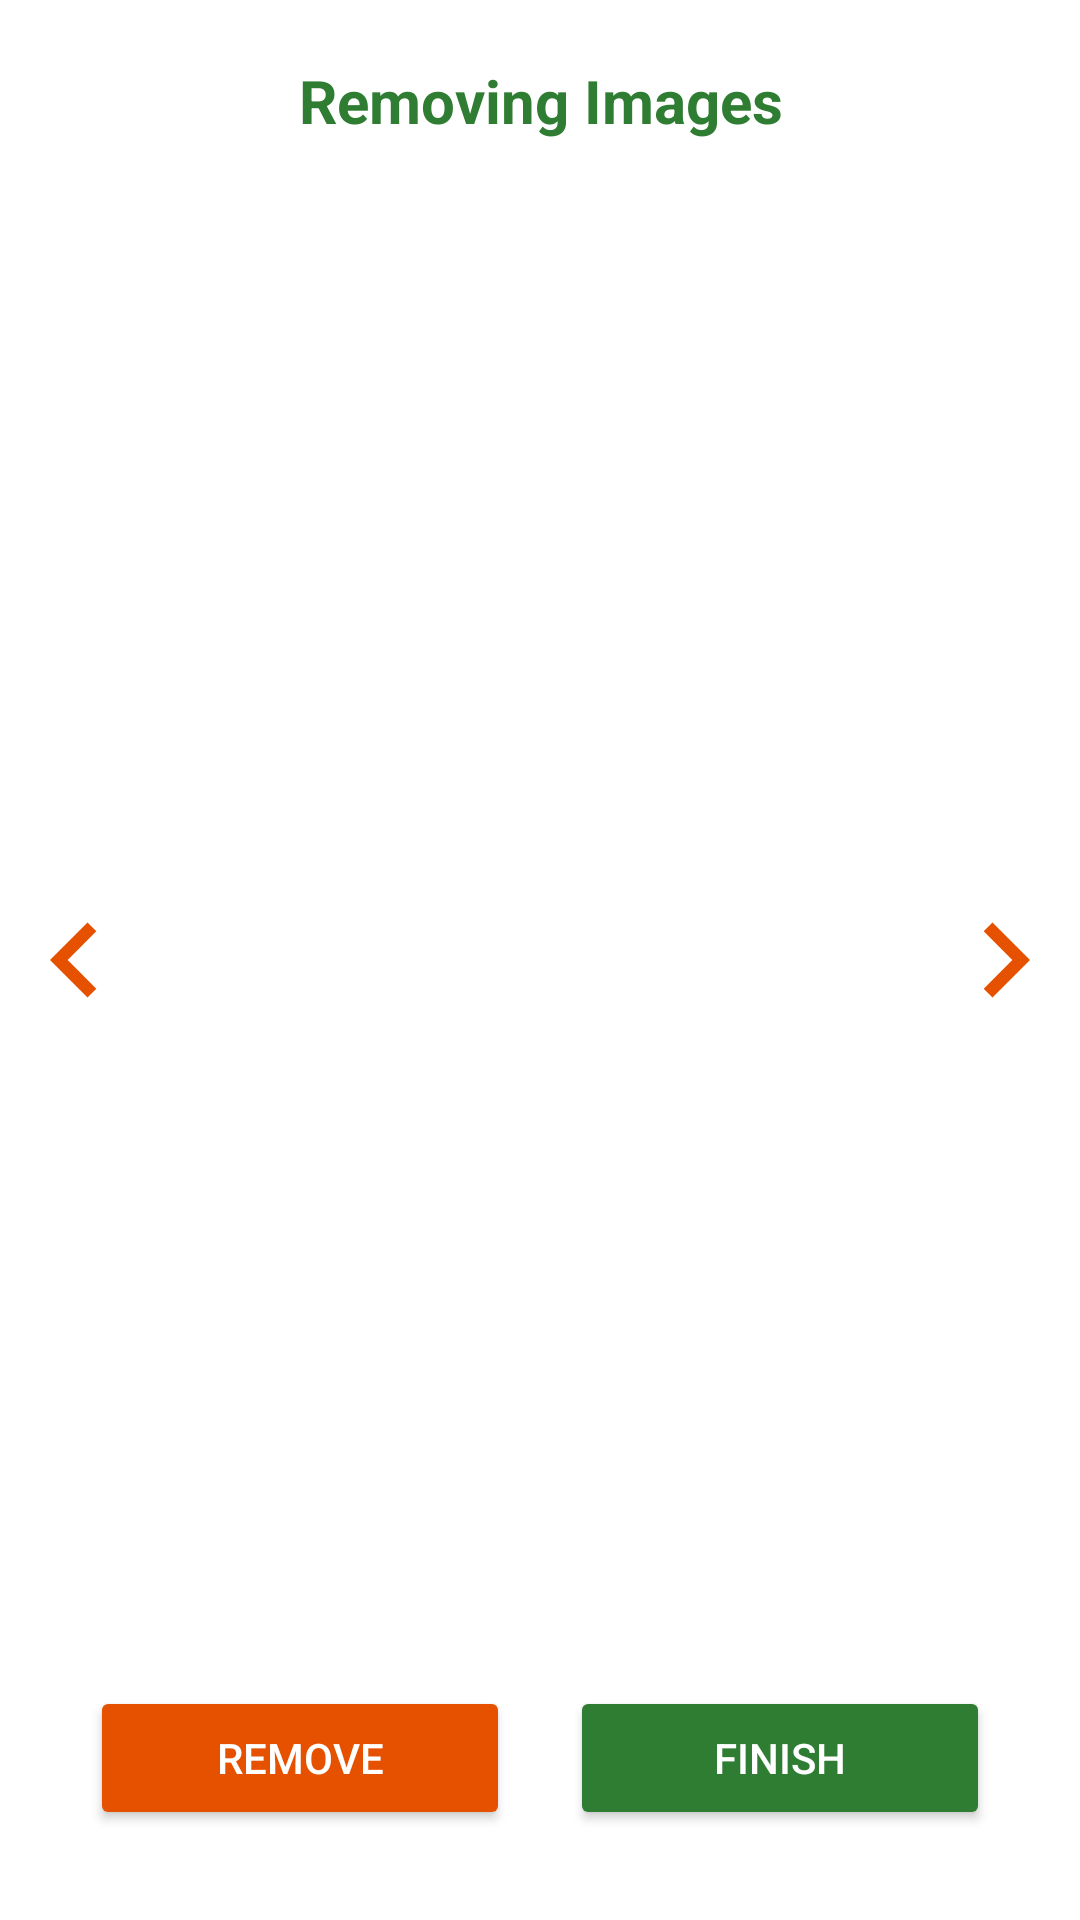

Reconstruct the res/layout file that produces this screen, plus the resources it refers to.
<!-- AndroidManifest.xml: application theme Theme.Smartricecare -->
<!-- res/layout/activity_delete_image.xml -->
<?xml version="1.0" encoding="utf-8"?>
<RelativeLayout xmlns:android="http://schemas.android.com/apk/res/android"
    xmlns:app="http://schemas.android.com/apk/res-auto"
    xmlns:tools="http://schemas.android.com/tools"
    android:layout_width="match_parent"
    android:layout_height="match_parent"
    tools:context=".DeleteImageActivity"
    android:orientation="vertical">


    <TextView
        android:id="@+id/tvTitle"
        android:layout_width="match_parent"
        android:layout_height="wrap_content"
        android:text="Removing Images"
        android:gravity="center"
        android:textColor="@color/green_800"
        android:padding="20dp"
        android:textSize="20sp"
        android:textStyle="bold"/>

    <TextView
        android:id="@+id/tvImageCount"
        android:layout_width="match_parent"
        android:layout_height="wrap_content"
        android:paddingTop="80dp"
        android:textSize="18sp"
        android:gravity="center"/>

    <ImageView
        android:id="@+id/ivImage"
        android:layout_width="match_parent"
        android:layout_height="match_parent"
        android:padding="0dp"/>

    <ImageView
        android:id="@+id/ivBack"
        android:layout_width="50dp"
        android:layout_height="50dp"
        android:background="@drawable/ic_baseline_navigate_before_24"
        android:layout_centerVertical="true"
        android:clickable="true"
        android:foreground="?android:attr/selectableItemBackground"/>

    <ImageView
        android:id="@+id/ivNext"
        android:layout_width="50dp"
        android:layout_height="50dp"
        android:background="@drawable/ic_baseline_navigate_next_24"
        android:layout_alignParentRight="true"
        android:layout_centerVertical="true"
        android:clickable="true"
        android:foreground="?android:attr/selectableItemBackground"/>

    <LinearLayout
        android:layout_width="match_parent"
        android:layout_height="wrap_content"
        android:layout_alignParentBottom="true"
        android:layout_centerHorizontal="true"
        android:orientation="horizontal"
        android:layout_margin="30dp">

        <Button
            android:id="@+id/btDelete"
            android:layout_width="wrap_content"
            android:layout_height="wrap_content"
            android:backgroundTint="@color/orange_900"
            android:textColor="@color/white"
            android:text="Remove"
            android:layout_weight="1"
            android:layout_marginRight="10dp"/>

        <Button
            android:id="@+id/btFinish"
            android:layout_width="wrap_content"
            android:layout_height="wrap_content"
            android:backgroundTint="@color/green_800"
            android:textColor="@color/white"
            android:text="Finish"
            android:layout_weight="1"
            android:layout_marginLeft="10dp"/>

    </LinearLayout>


</RelativeLayout>
<!-- resources referenced by this layout -->
<resources>
  <color name="green_800">#2E7D32</color>
  <color name="orange_900">#E65100</color>
  <color name="white">#FFFFFFFF</color>
  <!-- drawable ic_baseline_navigate_before_24 (drawable) -->
  <vector android:height="24dp" android:tint="@color/orange_900"
      android:viewportHeight="24" android:viewportWidth="24"
      android:width="24dp" xmlns:android="http://schemas.android.com/apk/res/android">
      <path android:fillColor="@android:color/white" android:pathData="M15.41,7.41L14,6l-6,6 6,6 1.41,-1.41L10.83,12z"/>
  </vector>
  <!-- drawable ic_baseline_navigate_next_24 (drawable) -->
  <vector android:height="24dp" android:tint="@color/orange_900"
      android:viewportHeight="24" android:viewportWidth="24"
      android:width="24dp" xmlns:android="http://schemas.android.com/apk/res/android">
      <path android:fillColor="@android:color/white" android:pathData="M10,6L8.59,7.41 13.17,12l-4.58,4.59L10,18l6,-6z"/>
  </vector>
  <style name="Theme.Smartricecare" parent="Theme.MaterialComponents.DayNight.DarkActionBar">
          
          <item name="colorPrimary">@color/green_500</item>
          <item name="colorPrimaryVariant">@color/green_800</item>
          <item name="colorOnPrimary">@color/white</item>
          
          <item name="colorSecondary">@color/orange_200</item>
          <item name="colorSecondaryVariant">@color/orange_900</item>
          <item name="colorOnSecondary">@color/black</item>
          
          <item name="android:statusBarColor" tools:targetApi="l">?attr/colorPrimaryVariant</item>
          
      </style>
  <color name="green_500">#4CAF50</color>
  <color name="orange_200">#FFAB91</color>
  <color name="black">#FF000000</color>
</resources>
